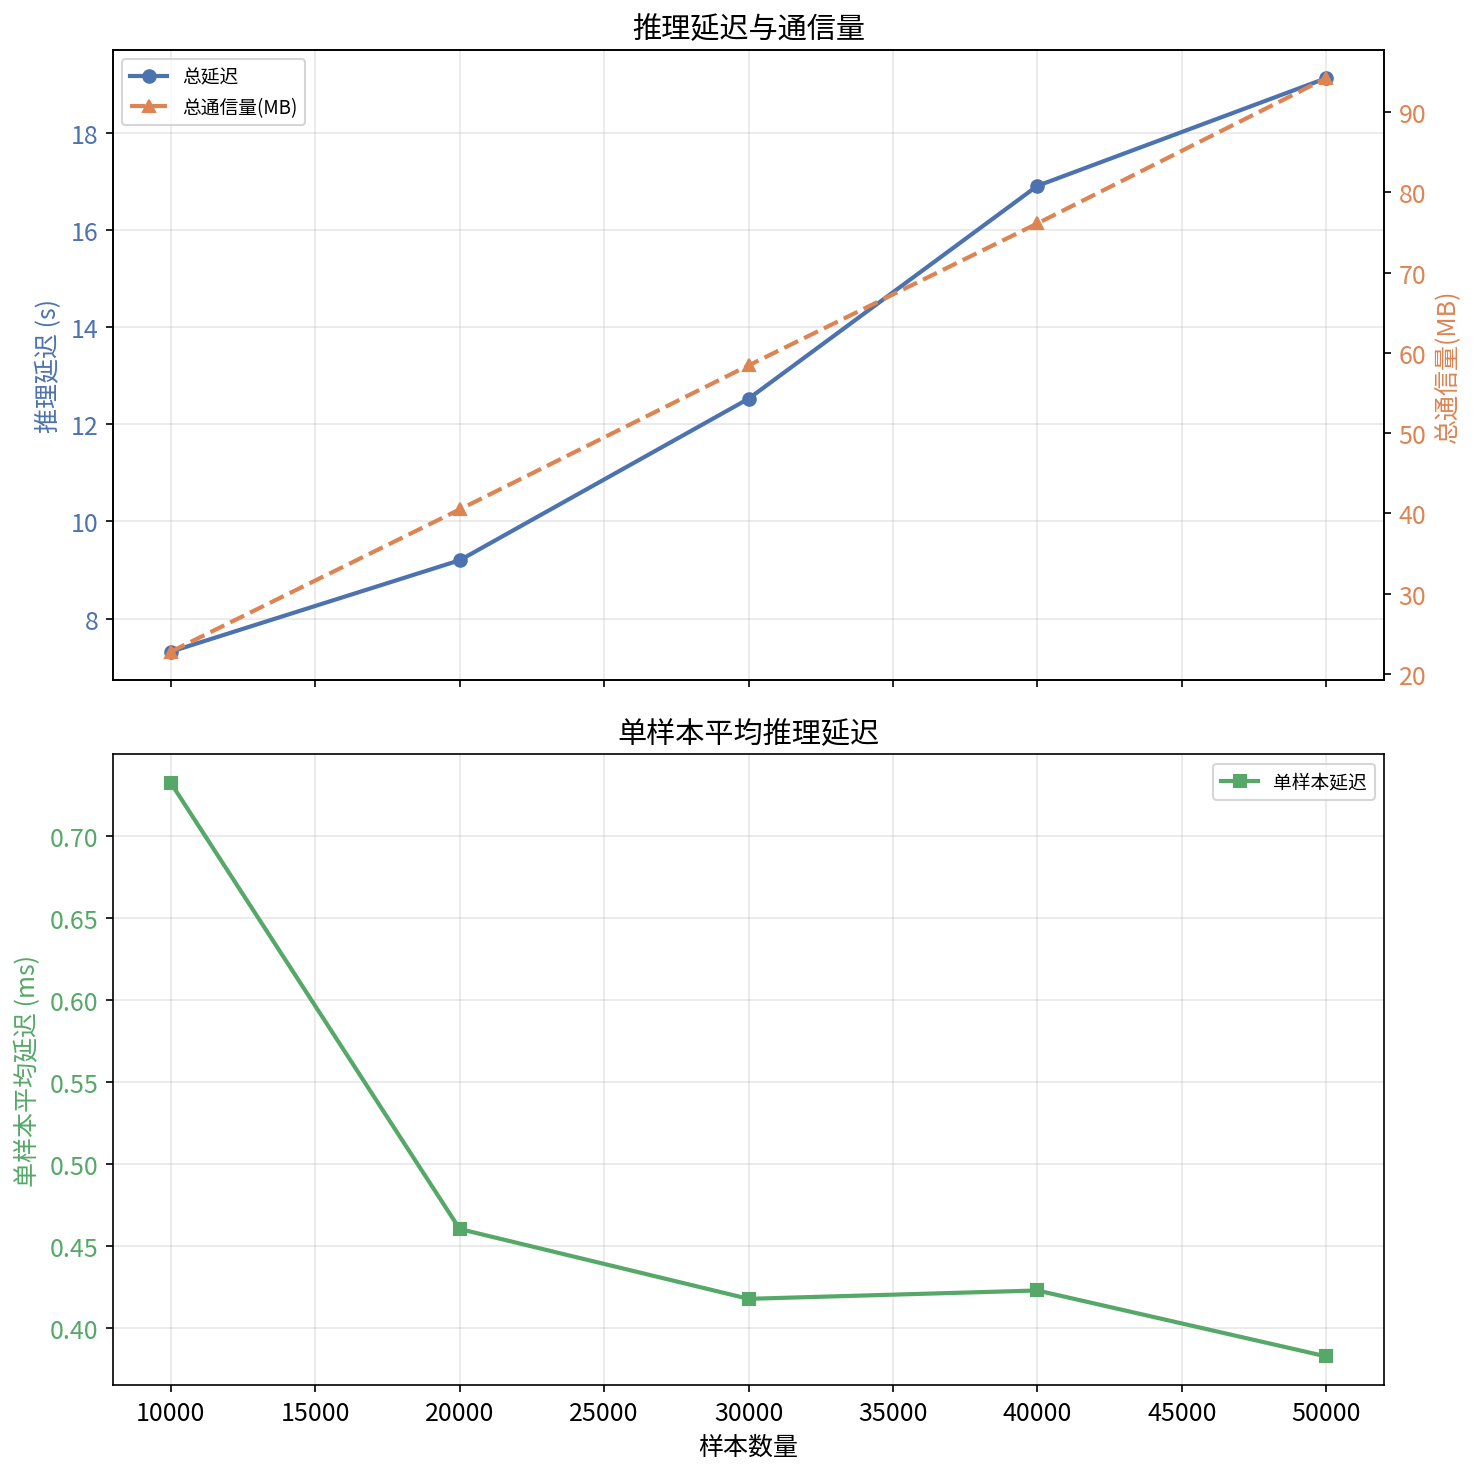

Source data for this figure (header and first rows):
模型, 样本数量, 推理延迟(s), 单样本平均延迟(ms), 发送通信量(MB), 接收通信量(MB), 总通信量(MB)
SSXGBoost, 10000, 7.321, 0.7321, 18.52, 4.253, 22.77
SSXGBoost, 20000, 9.201, 0.4601, 32.56, 7.943, 40.5
SSXGBoost, 30000, 12.52, 0.4175, 46.69, 11.75, 58.44
SSXGBoost, 40000, 16.9, 0.4226, 60.62, 15.52, 76.14
SSXGBoost, 50000, 19.12, 0.3824, 74.96, 19.28, 94.25
